3-way image classification set "POTATO LEAF DATA" from GitHub (shubh1215/PotatoDiseaseAI_SmartStorageSystem); label vocabulary: potato early blight leaf, potato healthy leaf, potato late blight leaf.

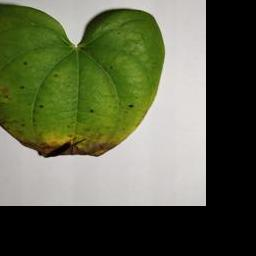
Label: potato early blight leaf

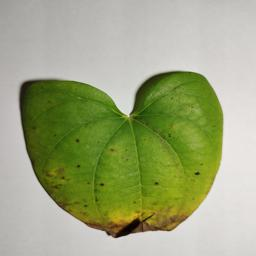
Label: potato early blight leaf

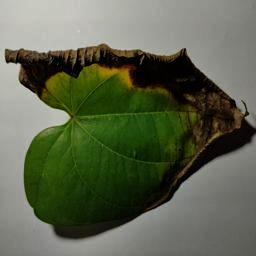
Label: potato late blight leaf

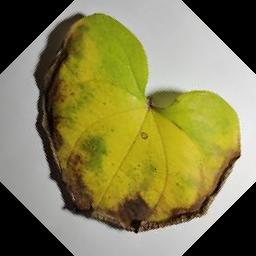
Label: potato late blight leaf

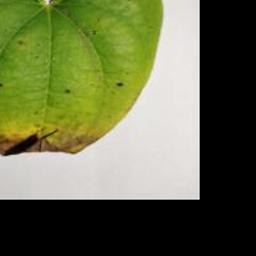
Label: potato early blight leaf

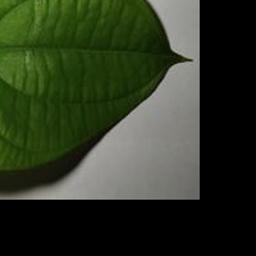
Label: potato healthy leaf
